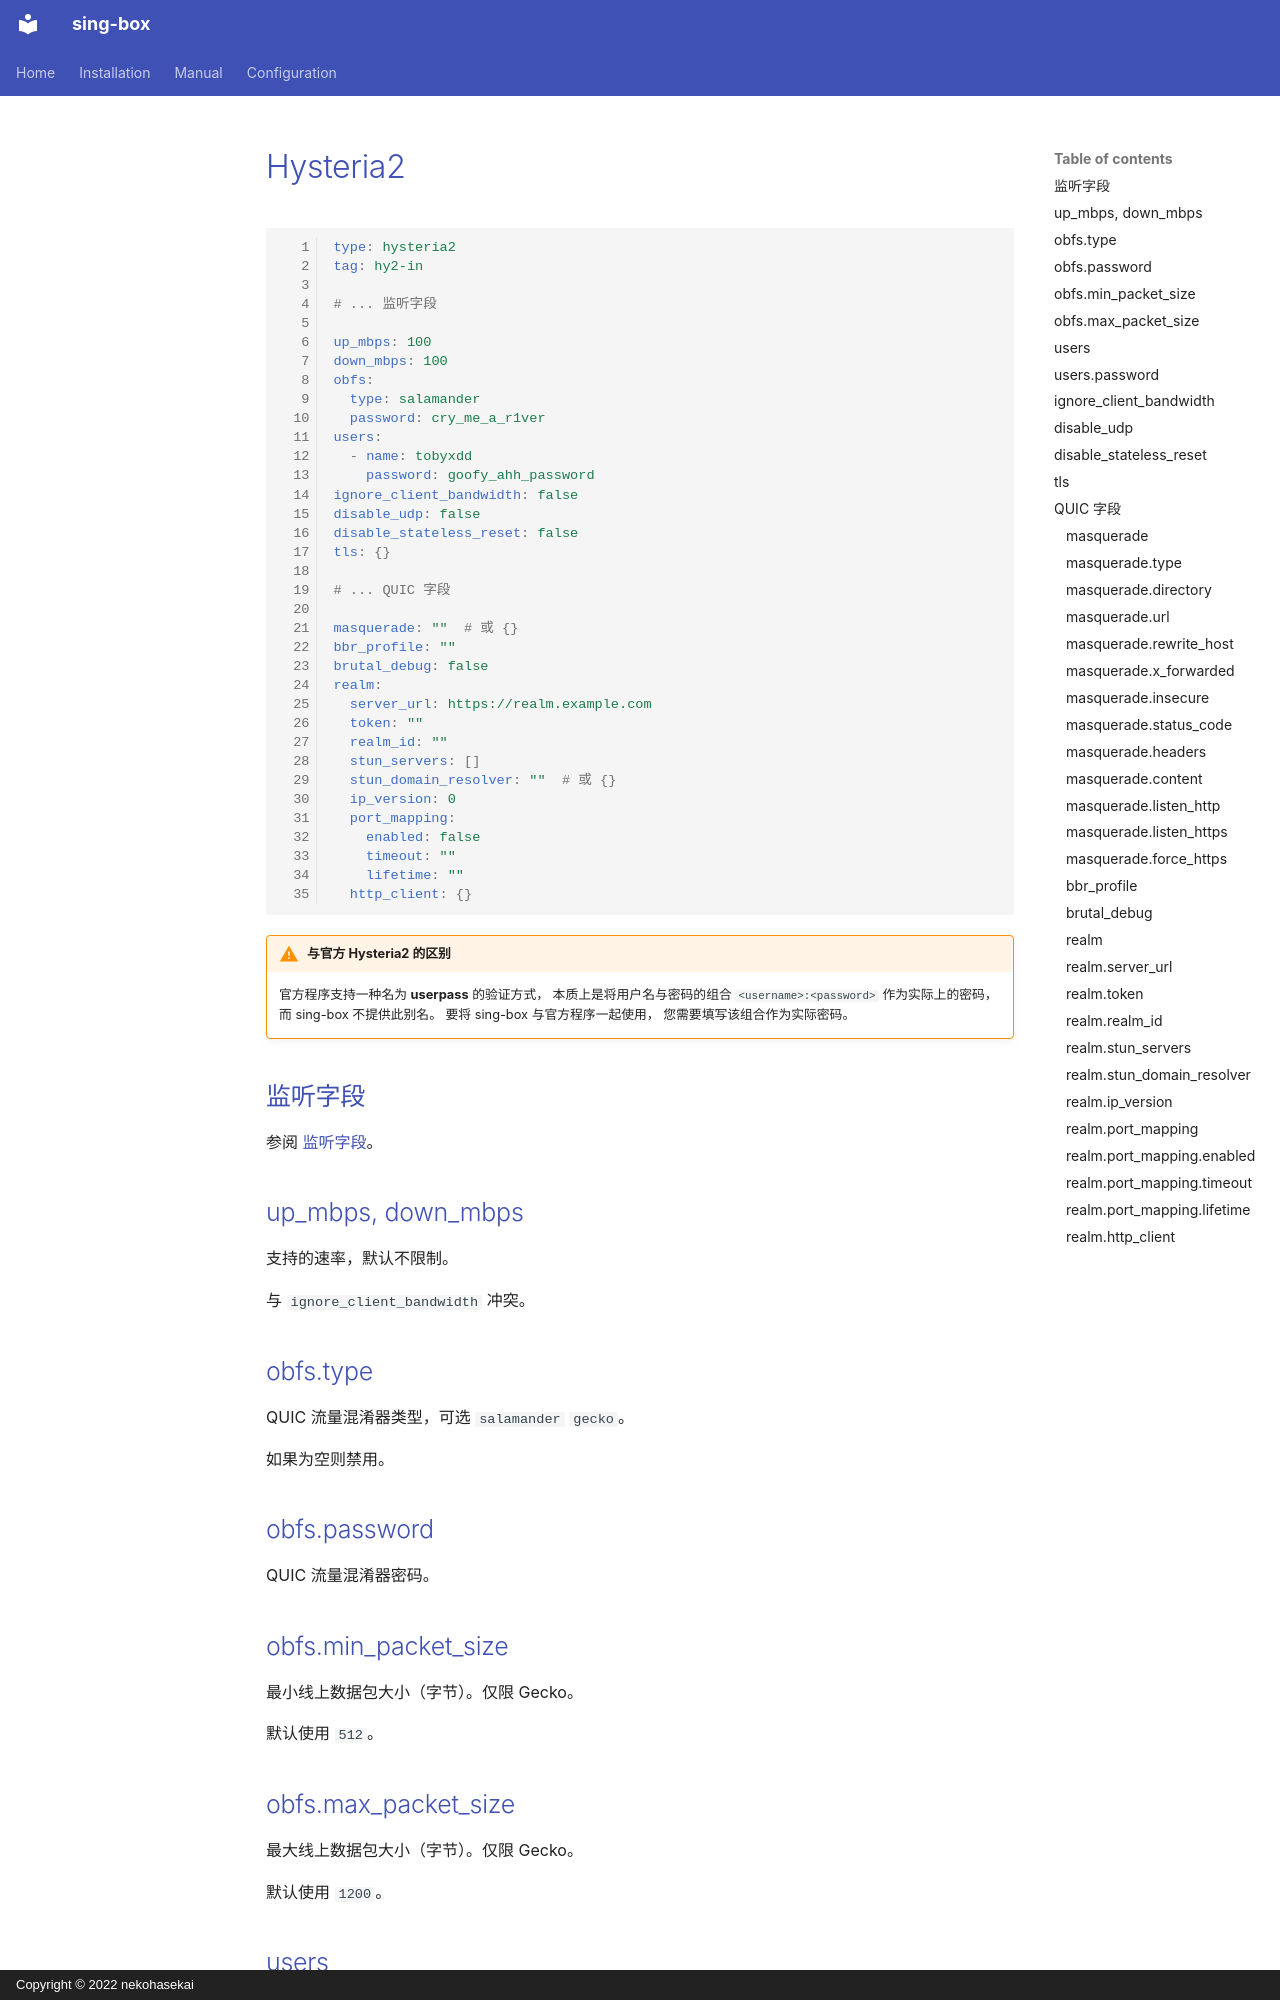

repository: Acheirial/sing-box · page: configuration/inbound/hysteria2.zh/index.html · generator: mkdocs · copyright: Copyright © 2022 nekohasekai

# Hysteria2

```{.yaml linenums="1"}
type: hysteria2
tag: hy2-in

# ... 监听字段

up_mbps: 100
down_mbps: 100
obfs:
  type: salamander
  password: cry_me_a_r1ver
users:
  - name: tobyxdd
    password: goofy_ahh_password
ignore_client_bandwidth: false
disable_udp: false
disable_stateless_reset: false
tls: {}

# ... QUIC 字段

masquerade: ""  # 或 {}
bbr_profile: ""
brutal_debug: false
realm:
  server_url: https://realm.example.com
  token: ""
  realm_id: ""
  stun_servers: []
  stun_domain_resolver: ""  # 或 {}
  ip_version: 0
  port_mapping:
    enabled: false
    timeout: ""
    lifetime: ""
  http_client: {}
```

!!! warning "与官方 Hysteria2 的区别"

    官方程序支持一种名为 **userpass** 的验证方式，
    本质上是将用户名与密码的组合 `<username>:<password>` 作为实际上的密码，而 sing-box 不提供此别名。
    要将 sing-box 与官方程序一起使用， 您需要填写该组合作为实际密码。

## 监听字段

参阅 [监听字段](/zh/configuration/shared/listen/)。

## up_mbps, down_mbps

支持的速率，默认不限制。

与 `ignore_client_bandwidth` 冲突。

## obfs.type

QUIC 流量混淆器类型，可选 `salamander` `gecko`。

如果为空则禁用。

## obfs.password

QUIC 流量混淆器密码。

## obfs.min_packet_size

最小线上数据包大小（字节）。仅限 Gecko。

默认使用 `512`。

## obfs.max_packet_size

最大线上数据包大小（字节）。仅限 Gecko。

默认使用 `1200`。

## users

Hysteria 用户

## users.password

认证密码。
